Run: headless pygame with SDL's dummy video driver; simulated clock (each Clock.tick advances the game by its frame time, no real sleeping); random seed 0; keys injected as events and as key.get_pressed() state; mouse plan: one left click at the window centre at the start of phase 2, then a move to the lower-right quarter at the start of phase 3.
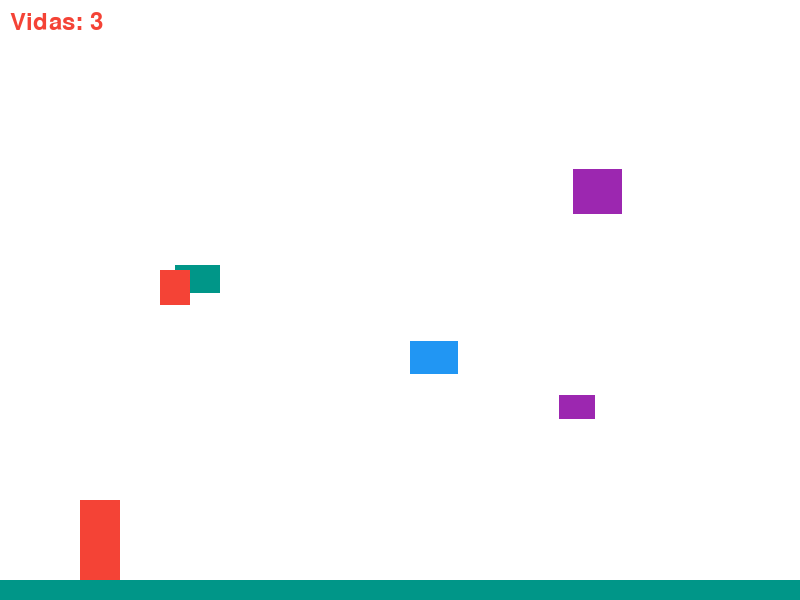
Frame 1 of 4 · flips 1–60 · no input
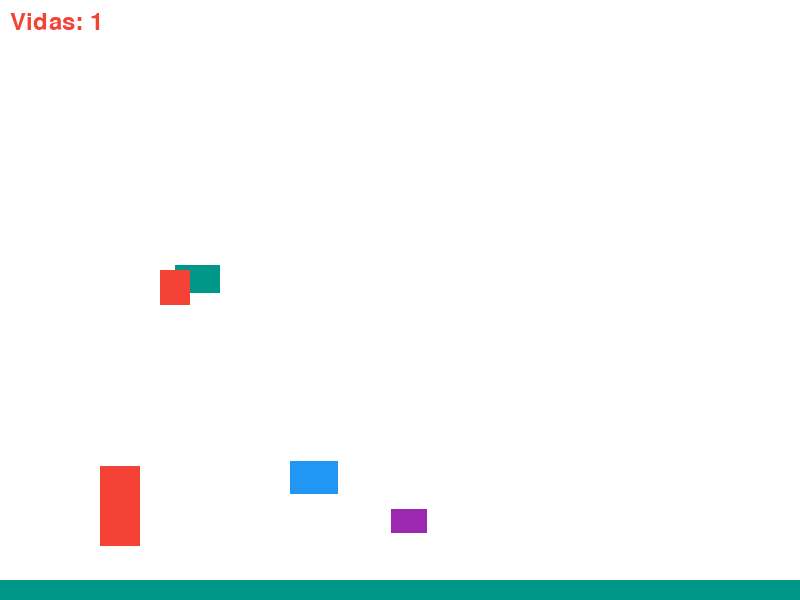
Frame 2 of 4 · flips 61–180 · clicked the window centre · tapped SPACE, RETURN · held RIGHT (→), D
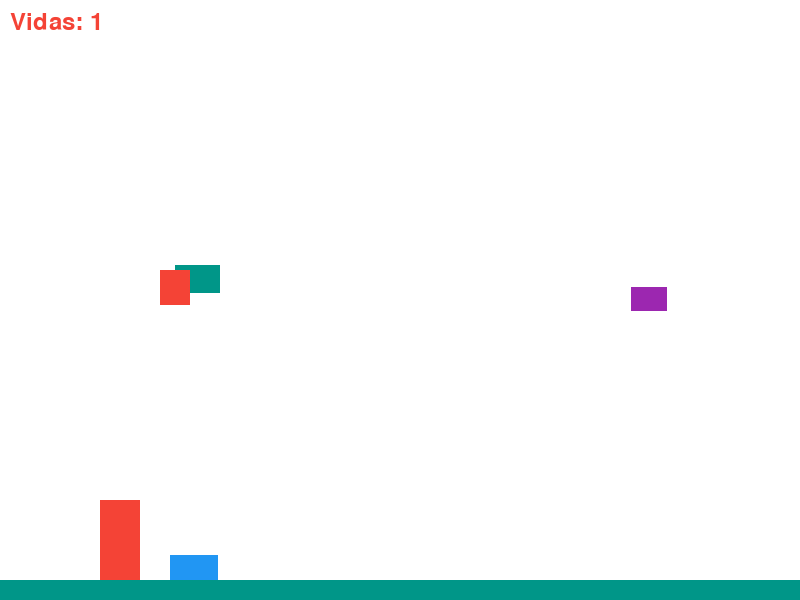
Frame 3 of 4 · flips 181–300 · moved the mouse to the lower-right quarter · held DOWN (↓), S
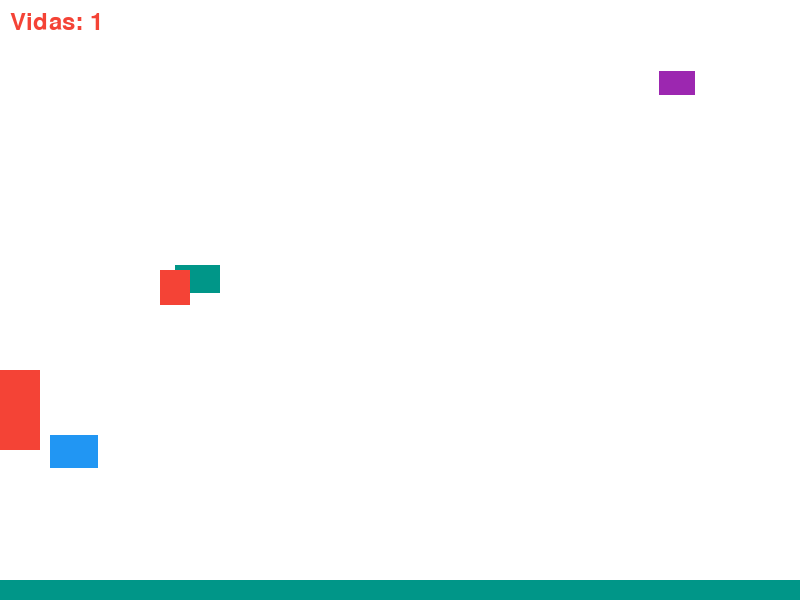
Frame 4 of 4 · flips 301–420 · held LEFT (←), A, UP (↑), W

The pygame program that drew these frames:

import pygame
import random
import math

# Inicialização do Pygame
pygame.init()

# Configurações da janela do jogo
largura_janela = 800
altura_janela = 600
janela = pygame.display.set_mode((largura_janela, altura_janela))
pygame.display.set_caption("Jogo de Plataforma")

# Cores do Material Design
CORES_MATERIAL = [
    (33, 150, 243),  # Azul
    (244, 67, 54),   # Vermelho
    (0, 150, 136),   # Verde
    (255, 152, 0),   # Laranja
    (156, 39, 176),  # Roxo
    (63, 81, 181),   # Azul Escuro
    (0, 188, 212),   # Ciano
    (255, 87, 34)    # Vermelho Escuro
]

COR_FUNDO = (255, 255, 255)

# Classe do Personagem
class Personagem(pygame.sprite.Sprite):
    def __init__(self, x, y):
        super().__init__()
        self.image = pygame.Surface((40, 80))
        self.image.fill(CORES_MATERIAL[1])  # Vermelho
        self.rect = self.image.get_rect()
        self.rect.center = (x, y)
        self.velocidade_x = 0
        self.velocidade_y = 0
        self.pulando = False
        self.vidas = 3

    def update(self, plataforma_group):
        self.rect.x += self.velocidade_x
        self.rect.y += self.velocidade_y

        if self.rect.left < 0:
            self.rect.left = 0
        if self.rect.right > largura_janela:
            self.rect.right = largura_janela

        colisoes_plataformas = pygame.sprite.spritecollide(self, plataforma_group, False)
        for plataforma in colisoes_plataformas:
            if self.velocidade_y > 0 and self.rect.bottom > plataforma.rect.top:
                self.rect.bottom = plataforma.rect.top
                self.velocidade_y = 0
                self.pulando = False
            elif self.velocidade_y < 0 and self.rect.top < plataforma.rect.bottom:
                self.rect.top = plataforma.rect.bottom
                self.velocidade_y = 0

# Classe dos Inimigos
class Inimigo(pygame.sprite.Sprite):
    def __init__(self, x, y, tamanho, cor):
        super().__init__()
        self.image = pygame.Surface(tamanho)
        self.image.fill(cor)
        self.rect = self.image.get_rect()
        self.rect.center = (x, y)
        self.velocidade_x = random.randint(-3, 3)
        self.velocidade_y = random.randint(-3, 3)

    def update(self, inimigos_group):
        self.rect.x += self.velocidade_x
        self.rect.y += self.velocidade_y

        # Verificar colisões com outros inimigos
        colisoes_inimigos = pygame.sprite.spritecollide(self, inimigos_group, False)
        for inimigo in colisoes_inimigos:
            if inimigo != self:
                if self.rect.right > inimigo.rect.left or self.rect.left < inimigo.rect.right:
                    self.velocidade_x *= -1
                if self.rect.bottom > inimigo.rect.top or self.rect.top < inimigo.rect.bottom:
                    self.velocidade_y *= -1

        # Verificar colisões com as bordas da janela
        if self.rect.left < 0 or self.rect.right > largura_janela:
            self.velocidade_x *= -1
        if self.rect.top < 0 or self.rect.bottom > altura_janela:
            self.velocidade_y *= -1

# Classe das Plataformas
class Plataforma(pygame.sprite.Sprite):
    def __init__(self, x, y, largura, altura):
        super().__init__()
        self.image = pygame.Surface((largura, altura))
        self.image.fill(CORES_MATERIAL[2])  # Verde
        self.rect = self.image.get_rect()
        self.rect.x = x
        self.rect.y = y

# Classe dos Tiros
class Tiro(pygame.sprite.Sprite):
    def __init__(self, x, y, direcao):
        super().__init__()
        self.image = pygame.Surface((10, 10))
        self.image.fill(CORES_MATERIAL[0])  # Azul
        self.rect = self.image.get_rect()
        self.rect.center = (x, y)
        self.velocidade = 10
        self.direcao = direcao

    def update(self, inimigos_group, tiros_group):
        self.rect.x += self.velocidade * math.cos(self.direcao)
        self.rect.y += self.velocidade * math.sin(self.direcao)

        # Verificar colisões com inimigos
        colisoes_inimigos = pygame.sprite.spritecollide(self, inimigos_group, True)
        if colisoes_inimigos:
            self.kill()

        # Remover tiros que saíram da tela
        if self.rect.right < 0 or self.rect.left > largura_janela or self.rect.bottom < 0 or self.rect.top > altura_janela:
            self.kill()

# Criação dos sprites
sprites = pygame.sprite.Group()
plataforma_group = pygame.sprite.Group()
inimigos_group = pygame.sprite.Group()
tiros_group = pygame.sprite.Group()

personagem = Personagem(100, altura_janela - 100)
sprites.add(personagem)

plataforma = Plataforma(0, altura_janela - 20, largura_janela, 20)
plataforma_group.add(plataforma)

for _ in range(5):
    x = random.randint(100, largura_janela - 100)
    y = random.randint(200, altura_janela - 300)
    tamanho = (random.randint(20, 50), random.randint(20, 50))
    cor = random.choice(CORES_MATERIAL)
    inimigo = Inimigo(x, y, tamanho, cor)
    sprites.add(inimigo)
    inimigos_group.add(inimigo)

# Loop principal do jogo
jogo_ativo = True
clock = pygame.time.Clock()
while jogo_ativo:
    for event in pygame.event.get():
        if event.type == pygame.QUIT:
            jogo_ativo = False
        elif event.type == pygame.MOUSEBUTTONDOWN and event.button == 1:  # Botão esquerdo do mouse
            tiro = Tiro(personagem.rect.centerx, personagem.rect.centery, math.atan2(event.pos[1] - personagem.rect.centery, event.pos[0] - personagem.rect.centerx))
            sprites.add(tiro)
            tiros_group.add(tiro)

    keys = pygame.key.get_pressed()
    if keys[pygame.K_a]:
        personagem.velocidade_x = -5
    elif keys[pygame.K_d]:
        personagem.velocidade_x = 5
    else:
        personagem.velocidade_x = 0

    if keys[pygame.K_w] and not personagem.pulando:
        personagem.velocidade_y = -12
        personagem.pulando = True

    personagem.velocidade_y += 0.5
    personagem.update(plataforma_group)
    inimigos_group.update(inimigos_group)
    tiros_group.update(inimigos_group, tiros_group)

    # Verificar colisões com os inimigos
    colisoes_inimigos = pygame.sprite.spritecollide(personagem, inimigos_group, False)
    if colisoes_inimigos:
        personagem.vidas -= 1
        if personagem.vidas <= 0:
            jogo_ativo = False
        else:
            # Reposicionar o personagem
            personagem.rect.center = (100, altura_janela - 100)

    janela.fill(COR_FUNDO)
    sprites.draw(janela)
    plataforma_group.draw(janela)

    # Exibir vidas na tela
    fonte = pygame.font.Font(None, 36)
    texto_vidas = fonte.render(f"Vidas: {personagem.vidas}", True, CORES_MATERIAL[1])  # Vermelho
    janela.blit(texto_vidas, (10, 10))

    pygame.display.flip()
    clock.tick(60)

# Encerramento do Pygame
pygame.quit()
